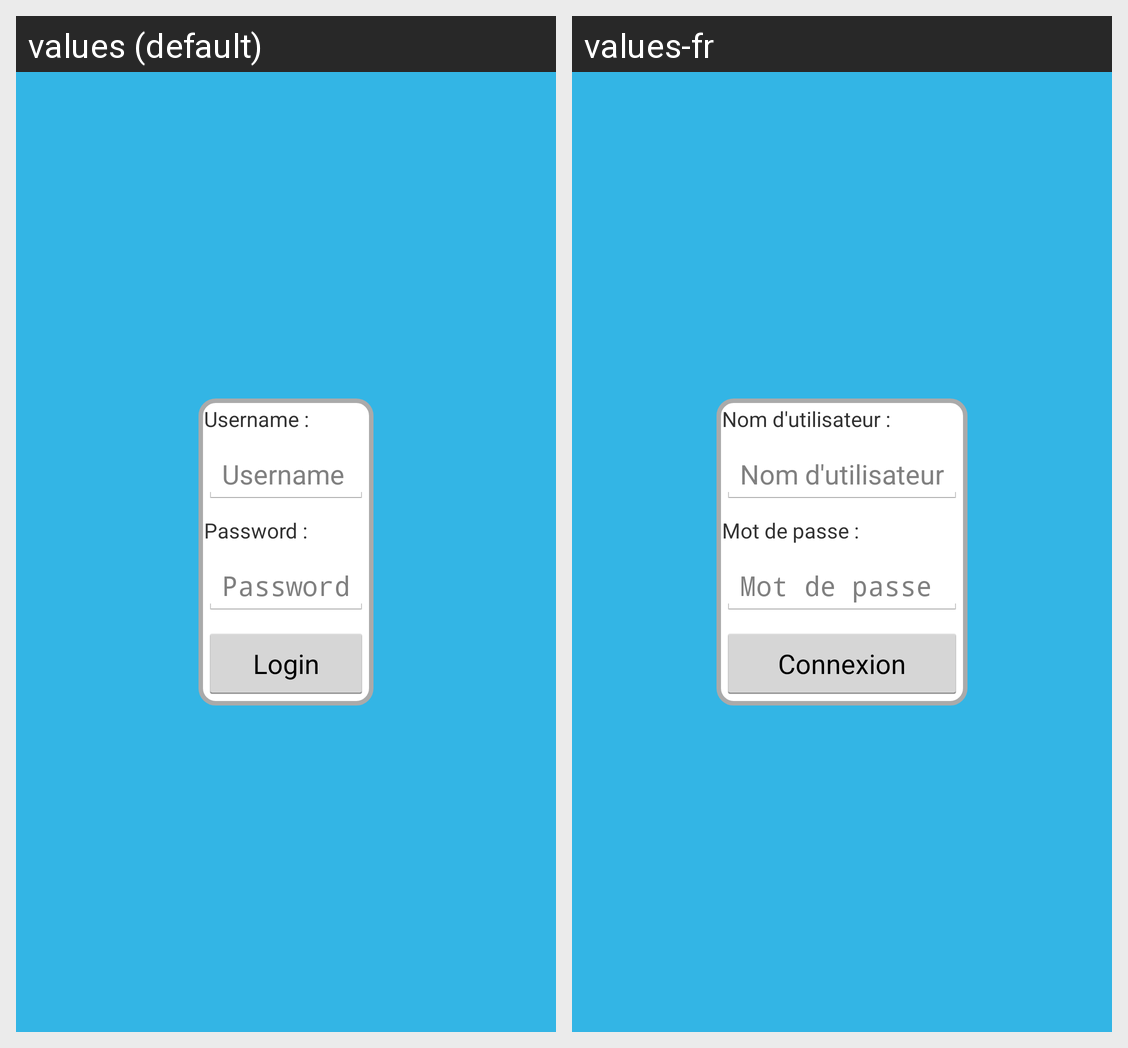

Strings drawn on this Android screen and how each of the app's shown locales translates them:
Android screen res/layout/activity_login.xml rendered under 2 locales, left to right: values (default), values-fr. Device: Nexus 5 (rendered at 1080×1920; each locale shown at half size, 540×960, under a caption strip naming it); theme AppTheme.
Strings drawn on this screen, with the default value and each locale's value (text and hints the layout hard-codes, and strings that could not be matched under every locale, appear in the picture but are not listed):

label_login_username
  values: Username :
  values-fr: Nom d'utilisateur :

hint_login_username
  values: Username
  values-fr: Nom d'utilisateur

label_login_password
  values: Password :
  values-fr: Mot de passe :

hint_login_password
  values: Password
  values-fr: Mot de passe

label_login
  values: Login
  values-fr: Connexion
